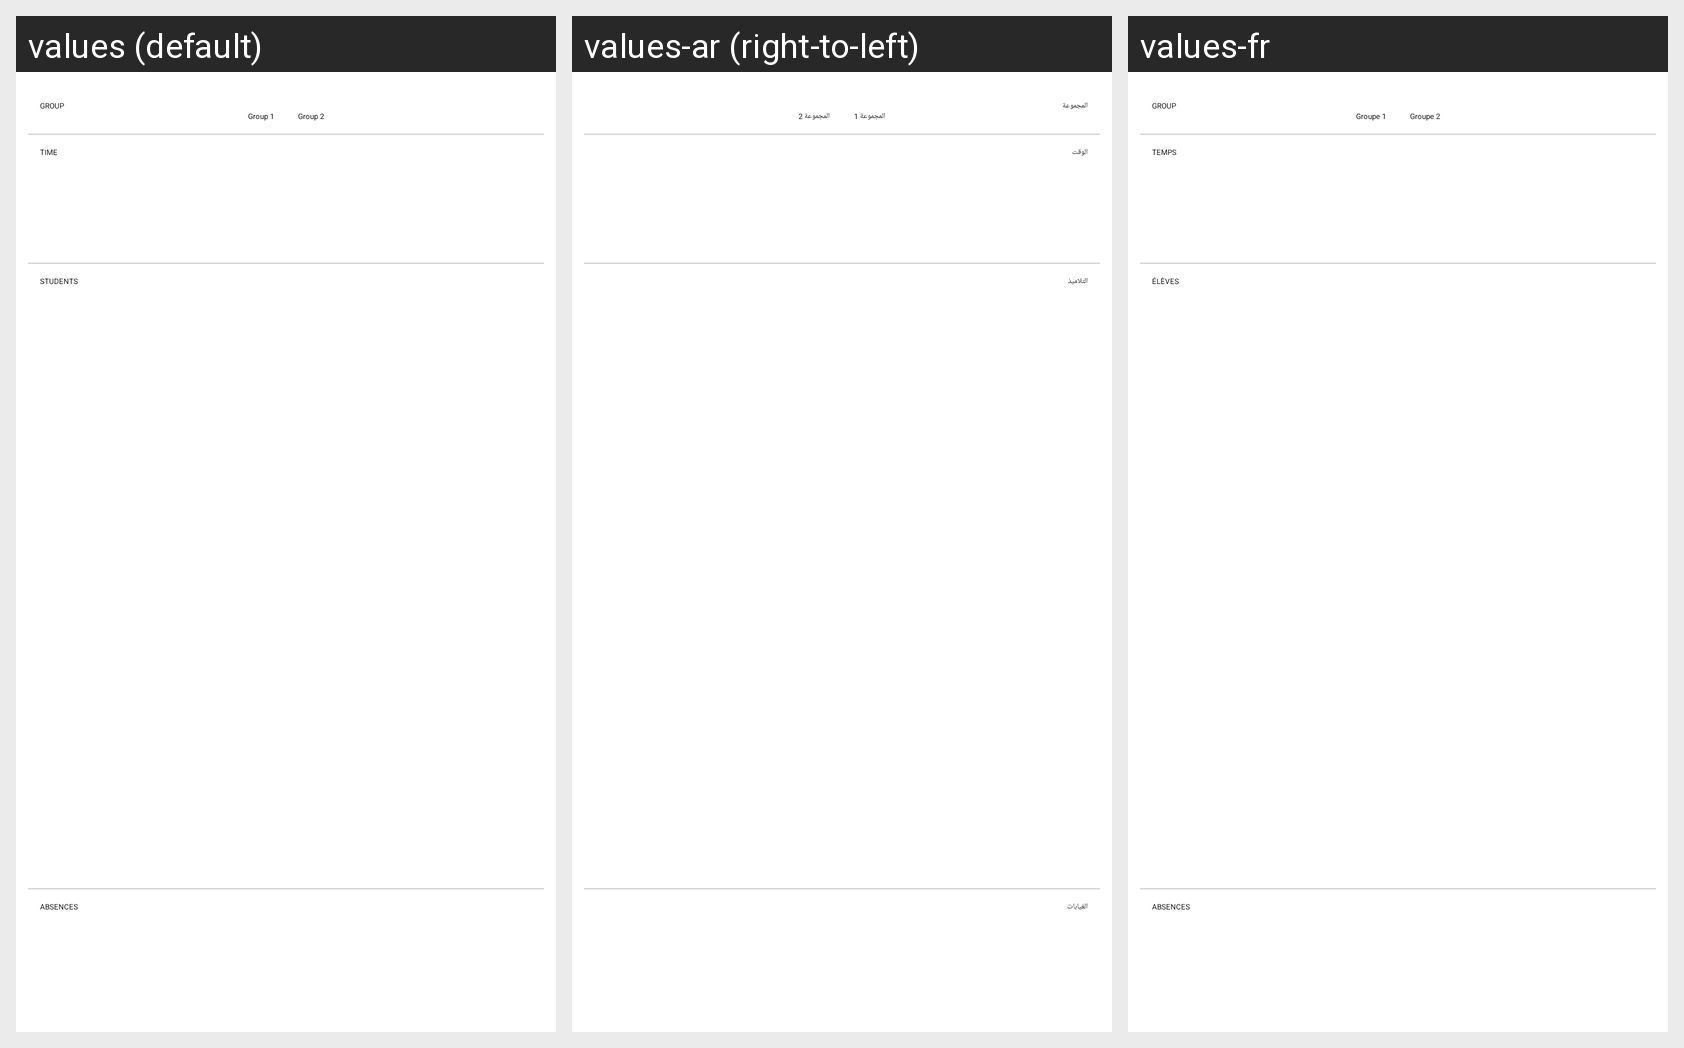

For this localized Android screen grid, give each drawn string resource with its value in every locale shown.
Android screen res/layout/activity_absence.xml rendered under 3 locales, left to right: values (default), values-ar (right-to-left), values-fr. Device: Nexus 5 (rendered at 1080×1920; each locale shown at half size, 540×960, under a caption strip naming it); theme Theme.TheDigitalRegister.NoActionBar.
Strings drawn on this screen, with the default value and each locale's value (text and hints the layout hard-codes appear in the picture but are not listed):

group
  values: Group
  values-ar: المجموعة
  values-fr: Group  [not translated; the default value is used]

group_1
  values: Group 1
  values-ar: المجموعة 1
  values-fr: Groupe 1

group_2
  values: Group 2
  values-ar: المجموعة 2
  values-fr: Groupe 2

time
  values: Time
  values-ar: الوقت
  values-fr: Temps

students
  values: Students
  values-ar: التلاميذ
  values-fr: Élèves

absences
  values: Absences
  values-ar: الغيابات
  values-fr: Absences

pin_code
  values: PIN code*
  values-ar: كود PIN*
  values-fr: PIN code*  [not translated; the default value is used]

save
  values: Save
  values-ar: حفظ
  values-fr: Enregistrer

please_wait
  values: Please wait…
  values-ar: يرجى الانتظار…
  values-fr: Veuillez patienter…
